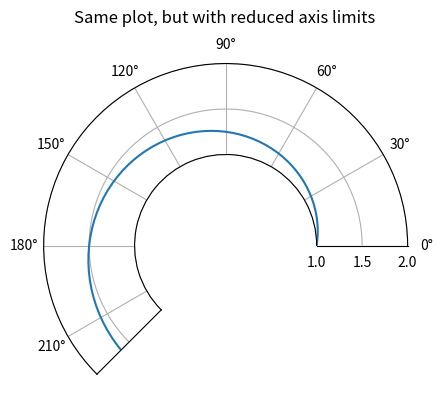

The matplotlib source for this figure:
import matplotlib.pyplot as plt
import numpy as np

r = np.arange(0, 2, 0.01)
theta = 2 * np.pi * r

fig, ax = plt.subplots(figsize=(5, 4), subplot_kw={'projection': 'polar'}, layout='constrained')
ax.plot(theta, r)
ax.set_rmax(2)
ax.set_rmin(1)  
ax.set_rorigin(0)  
ax.set_thetamin(0)
ax.set_thetamax(225)
ax.set_rticks([1, 1.5, 2])  
ax.set_rlabel_position(-22.5)  

ax.grid(True)
ax.set_title("Same plot, but with reduced axis limits", va='bottom')

plt.show()
